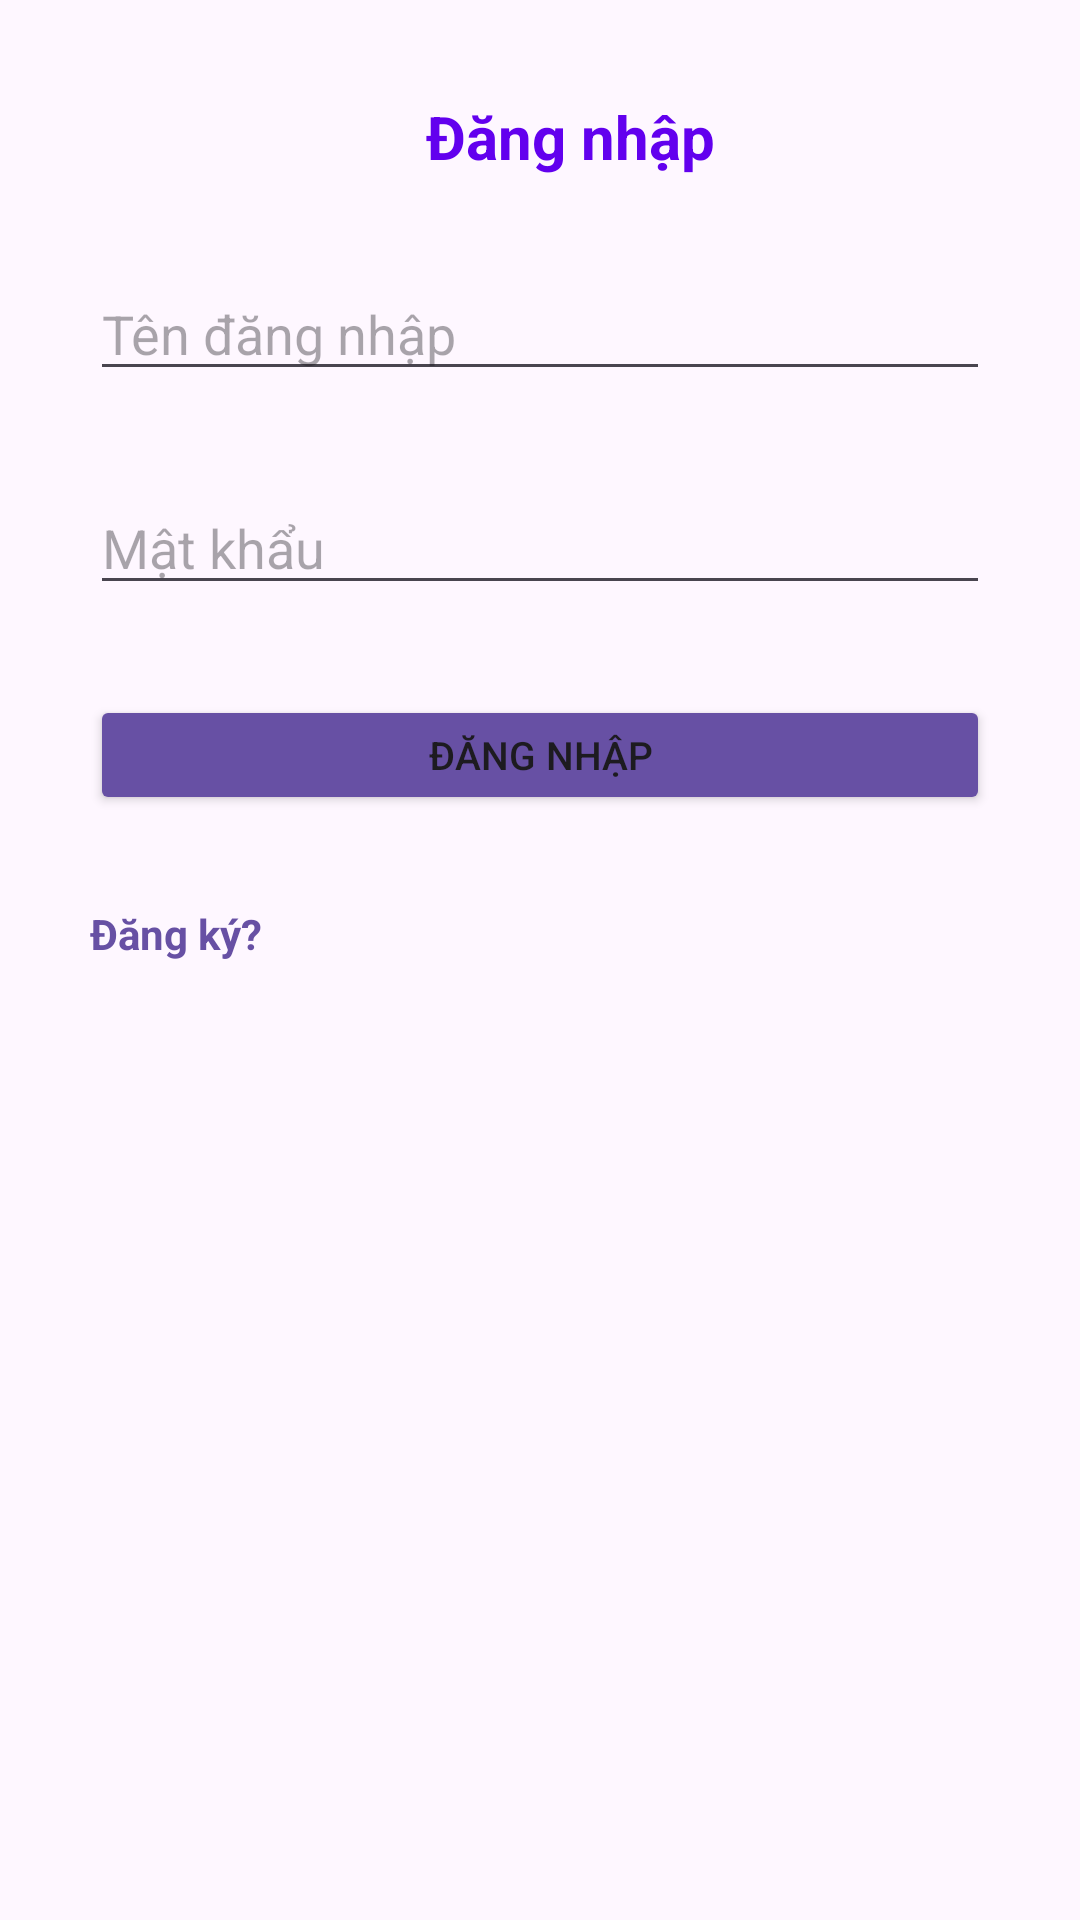

Here is an Android app screen rendered from its layout file. Give the layout XML and the strings, colors and styles it references.
<!-- AndroidManifest.xml: application theme Theme.FinancialManagement -->
<!-- res/layout/activity_login.xml -->
<?xml version="1.0" encoding="utf-8"?>
<androidx.constraintlayout.widget.ConstraintLayout xmlns:android="http://schemas.android.com/apk/res/android"
    xmlns:app="http://schemas.android.com/apk/res-auto"
    xmlns:tools="http://schemas.android.com/tools"
    android:id="@+id/main"
    android:layout_width="match_parent"
    android:layout_height="match_parent"
    android:fitsSystemWindows="true"
    tools:context=".model.LoginActivity">

    <TextView
        android:id="@+id/lb_activity_name"
        android:layout_width="wrap_content"
        android:layout_height="wrap_content"
        android:layout_marginStart="20dp"
        android:layout_marginTop="32dp"
        android:text="@string/label_login"
        android:textColor="@color/purple_6200EE"
        android:textSize="@dimen/dm_20sp"
        android:textStyle="bold"
        app:layout_constraintBottom_toTopOf="@+id/edt_username"
        app:layout_constraintEnd_toEndOf="parent"
        app:layout_constraintStart_toStartOf="parent"
        app:layout_constraintTop_toTopOf="parent" />

    <EditText
        android:id="@+id/edt_username"
        android:layout_width="match_parent"
        android:layout_height="wrap_content"
        android:layout_margin="@dimen/dm_30dp"
        android:hint="@string/edit_text_username"
        app:layout_constraintEnd_toEndOf="parent"
        app:layout_constraintStart_toStartOf="parent"
        app:layout_constraintTop_toBottomOf="@+id/lb_activity_name" />

    <EditText
        android:id="@+id/edt_password"
        android:layout_width="match_parent"
        android:layout_height="wrap_content"
        android:layout_margin="@dimen/dm_30dp"
        android:hint="@string/edit_text_password"
        android:inputType="textPassword"
        app:layout_constraintEnd_toEndOf="parent"
        app:layout_constraintStart_toStartOf="parent"
        app:layout_constraintTop_toBottomOf="@+id/edt_username" />

    <Button
        android:id="@+id/btn_login"
        android:layout_width="match_parent"
        android:layout_height="40dp"
        android:layout_margin="@dimen/dm_30dp"
        android:backgroundTint="@color/purple_6750A4"
        android:text="@string/button_login"
        android:textSize="@dimen/dm_13sp"
        app:layout_constraintEnd_toEndOf="parent"
        app:layout_constraintStart_toStartOf="parent"
        app:layout_constraintTop_toBottomOf="@+id/edt_password" />

    <TextView
        android:id="@+id/lb_register"
        android:layout_width="match_parent"
        android:layout_height="wrap_content"
        android:layout_margin="30dp"
        android:text="@string/label_register_function"
        android:textColor="@color/purple_6750A4"
        android:textStyle="bold"
        app:layout_constraintStart_toStartOf="parent"
        app:layout_constraintTop_toBottomOf="@+id/btn_login" />

</androidx.constraintlayout.widget.ConstraintLayout>
<!-- resources referenced by this layout -->
<resources>
  <color name="purple_6200EE">#6200EE</color>
  <color name="purple_6750A4">#6750A4</color>
  <dimen name="dm_13sp">13sp</dimen>
  <dimen name="dm_20sp">20sp</dimen>
  <dimen name="dm_30dp">30dp</dimen>
  <string name="button_login">ĐĂNG NHẬP</string>
  <string name="edit_text_password">Mật khẩu</string>
  <string name="edit_text_username">Tên đăng nhập</string>
  <string name="label_login">Đăng nhập</string>
  <string name="label_register_function">Đăng ký?</string>
  <style name="Theme.FinancialManagement" parent="Base.Theme.FinancialManagement" />
  <style name="Base.Theme.FinancialManagement" parent="Theme.Material3.DayNight.NoActionBar">
          
          
      </style>
</resources>
